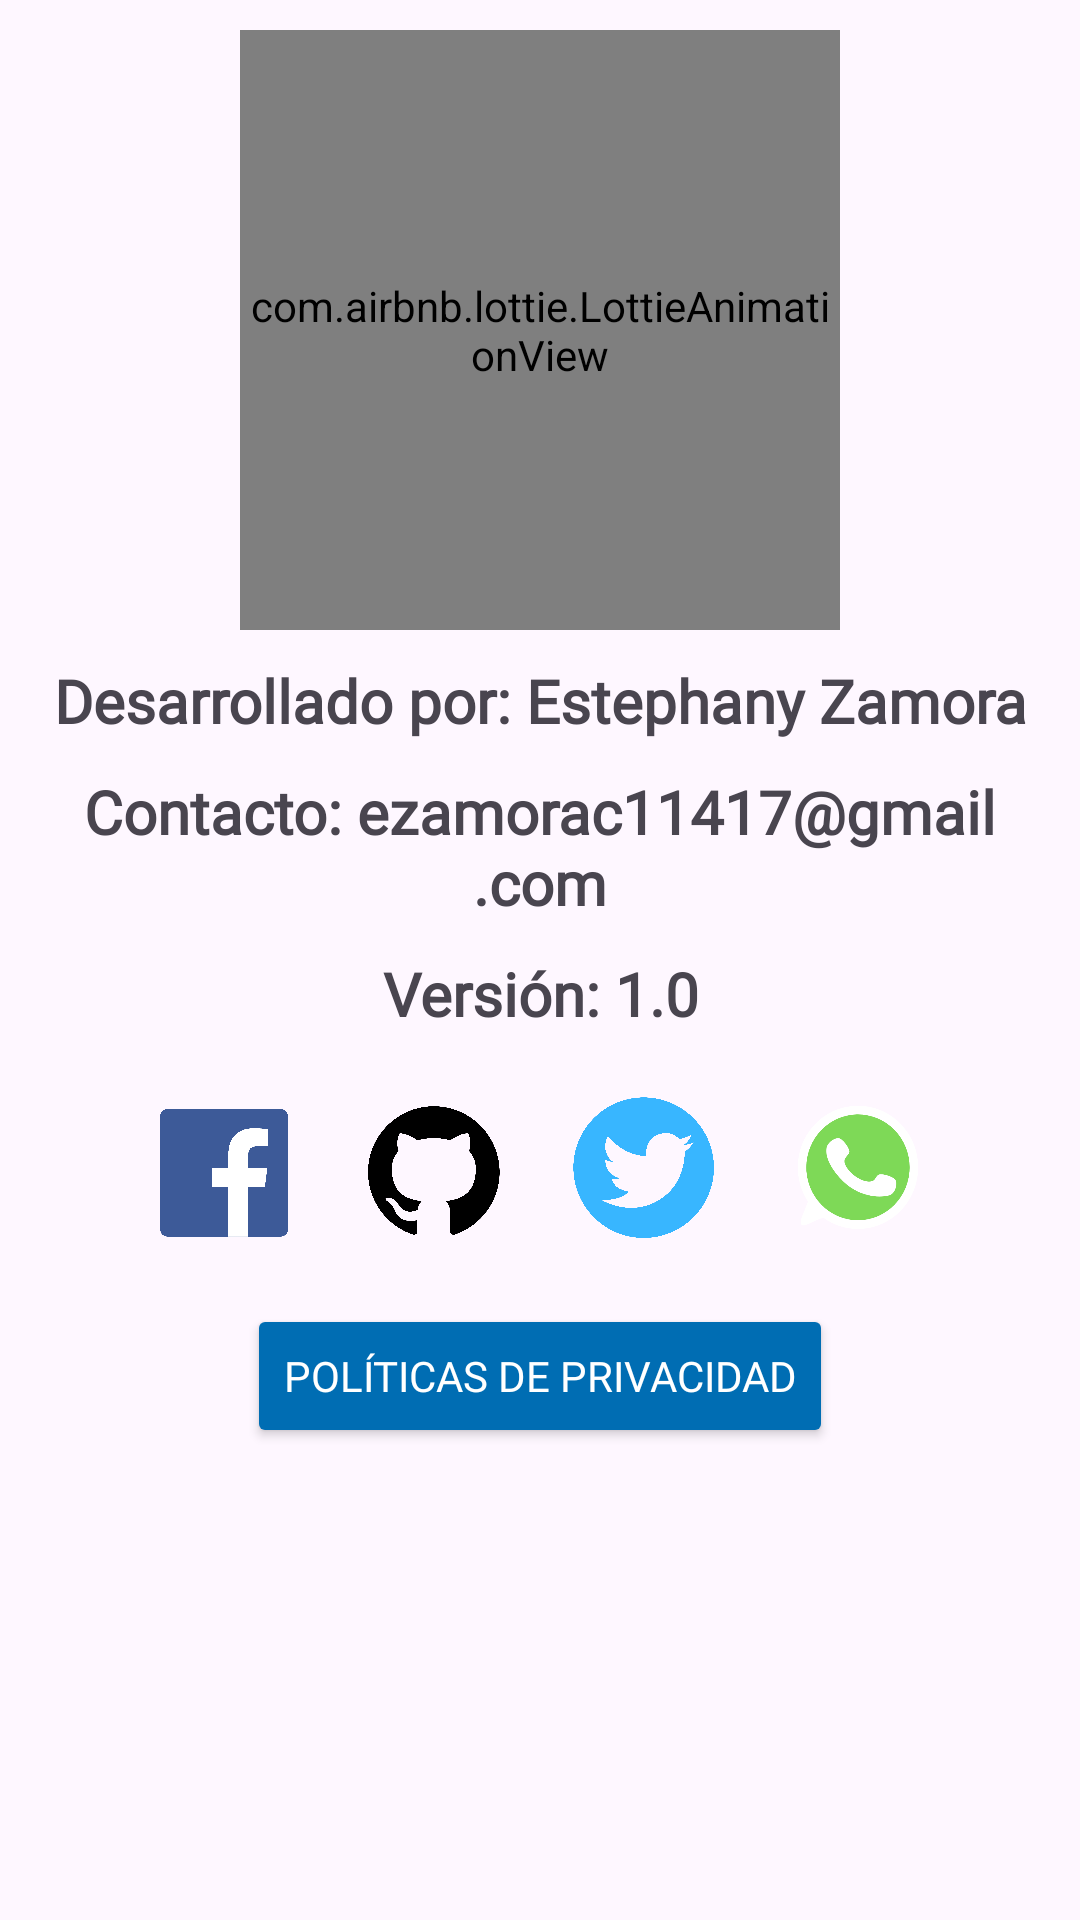

Write the Android layout XML for this screen, with the resource values it uses.
<!-- AndroidManifest.xml: application theme Theme.SavepassApp -->
<!-- res/layout/fragment_f__acerca_de.xml -->
<?xml version="1.0" encoding="utf-8"?>
<FrameLayout
    xmlns:android="http://schemas.android.com/apk/res/android"
    xmlns:tools="http://schemas.android.com/tools"
    android:layout_width="match_parent"
    android:layout_height="match_parent"
    xmlns:app="http://schemas.android.com/apk/res-auto"
    tools:context=".Fragmentos.F_AcercaDe">

    <androidx.appcompat.widget.LinearLayoutCompat
        android:layout_width="match_parent"
        android:layout_height="wrap_content"
        android:orientation="vertical"
        android:padding="10dp">

        <com.airbnb.lottie.LottieAnimationView
            android:layout_width="200dp"
            android:layout_height="200dp"
            android:layout_gravity="center"
            app:lottie_imageAssetsFolder="assets"
            app:lottie_fileName="informacion.json"
            app:lottie_autoPlay="true"
            app:lottie_loop="true"/>

        
        <TextView
            android:text="@string/DesarrolladorTXT"
            android:gravity="center"
            android:textSize="20sp"
            android:textStyle="bold"
            android:layout_marginTop="10dp"
            android:fontFamily="@font/opensans_regular"
            android:layout_width="match_parent"
            android:layout_height="wrap_content"/>

        
        <TextView
            android:text="@string/CorreoContactoTXT"
            android:gravity="center"
            android:textSize="20sp"
            android:textStyle="bold"
            android:layout_marginTop="10dp"
            android:fontFamily="@font/opensans_regular"
            android:layout_width="match_parent"
            android:layout_height="wrap_content"/>

        
        <TextView
            android:text="@string/VersionTXT"
            android:gravity="center"
            android:textSize="20sp"
            android:textStyle="bold"
            android:layout_marginTop="10dp"
            android:fontFamily="@font/opensans_regular"
            android:layout_width="match_parent"
            android:layout_height="wrap_content"/>

        
        <androidx.appcompat.widget.LinearLayoutCompat
            android:layout_width="match_parent"
            android:layout_height="wrap_content"
            android:layout_marginTop="20dp"
            android:gravity="center"
            android:orientation="horizontal">

            
            <androidx.appcompat.widget.AppCompatImageView
                android:id="@+id/Ir_facebook"
                android:layout_width="50dp"
                android:layout_height="50dp"
                android:src="@drawable/facebook_icon"/>

            
            <androidx.appcompat.widget.AppCompatImageView
                android:id="@+id/Ir_Instagram"
                android:layout_width="50dp"
                android:layout_height="50dp"
                android:layout_marginStart="20dp"
                android:src="@drawable/git_icon"/>

            
            <androidx.appcompat.widget.AppCompatImageView
                android:id="@+id/Ir_Youtube"
                android:layout_width="50dp"
                android:layout_height="50dp"
                android:layout_marginStart="20dp"
                android:src="@drawable/twiter_icon"/>

            
            <androidx.appcompat.widget.AppCompatImageView
                android:id="@+id/Ir_Twitter"
                android:layout_width="50dp"
                android:layout_height="50dp"
                android:layout_marginStart="20dp"
                android:src="@drawable/whatsapp_icon"/>

        </androidx.appcompat.widget.LinearLayoutCompat>

        <Button
            android:id="@+id/Ir_terminos_politicas"
            android:text="@string/Ir_terminos_politicas"
            android:layout_gravity="center"
            android:backgroundTint="@color/colorPrimary"
            android:textColor="#fff"
            android:layout_marginTop="20dp"
            android:fontFamily="@font/opensans_regular"
            android:layout_width="wrap_content"
            android:layout_height="wrap_content"/>


    </androidx.appcompat.widget.LinearLayoutCompat>

</FrameLayout>
<!-- resources referenced by this layout -->
<resources>
  <color name="colorPrimary">#006db3</color>
  <!-- drawable facebook_icon: png bitmap (drawable, 33694 bytes) -->
  <!-- drawable git_icon: png bitmap (drawable, 68840 bytes) -->
  <!-- drawable twiter_icon: png bitmap (drawable, 81323 bytes) -->
  <!-- drawable whatsapp_icon: png bitmap (drawable, 21746 bytes) -->
  <string name="CorreoContactoTXT">Contacto: ezamorac11417@gmail.com</string>
  <string name="DesarrolladorTXT">Desarrollado por: Estephany Zamora</string>
  <string name="Ir_terminos_politicas">Políticas de privacidad</string>
  <string name="VersionTXT">Versión: 1.0</string>
  <style name="Theme.SavepassApp" parent="Base.Theme.SavepassApp" />
  <style name="Base.Theme.SavepassApp" parent="Theme.Material3.DayNight.NoActionBar">
          
          
      </style>
</resources>
